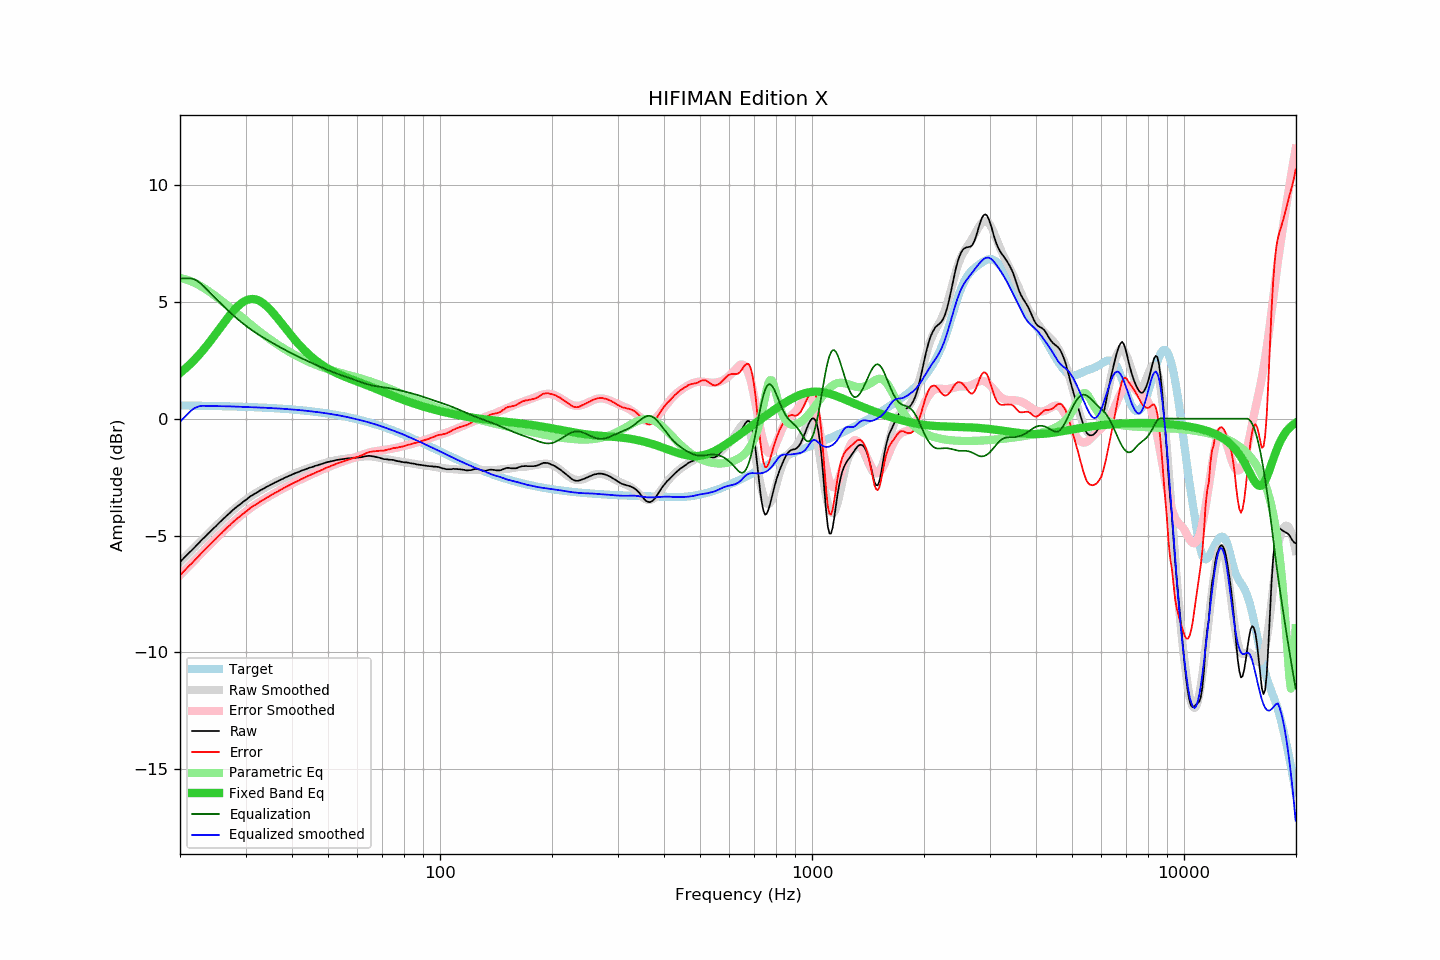

The table this chart was drawn from, first rows:
frequency, raw, error, smoothed, error_smoothed, equalization, parametric_eq, equalized_raw, equalized_smoothed, target
20.00, -6.13, -6.70, -6.13, -6.70, 6.00, 1.95, -0.13, -0.13, 0.56
20.20, -6.06, -6.63, -6.06, -6.63, 6.00, 2.00, -0.06, -0.06, 0.56
20.40, -5.99, -6.55, -5.99, -6.56, 6.00, 2.06, 0.01, 0.01, 0.56
20.61, -5.92, -6.49, -5.92, -6.49, 6.00, 2.12, 0.08, 0.08, 0.56
20.81, -5.85, -6.41, -5.85, -6.41, 6.00, 2.18, 0.15, 0.15, 0.56
21.02, -5.78, -6.34, -5.78, -6.34, 6.00, 2.25, 0.22, 0.22, 0.56
21.23, -5.71, -6.27, -5.72, -6.27, 6.00, 2.31, 0.29, 0.28, 0.56
21.44, -5.65, -6.21, -5.65, -6.20, 5.99, 2.38, 0.34, 0.35, 0.56
21.66, -5.58, -6.14, -5.58, -6.13, 5.98, 2.45, 0.39, 0.40, 0.56
21.87, -5.51, -6.07, -5.51, -6.06, 5.95, 2.52, 0.44, 0.45, 0.56
22.09, -5.44, -6.00, -5.44, -5.99, 5.92, 2.59, 0.48, 0.48, 0.55
22.31, -5.37, -5.93, -5.37, -5.92, 5.88, 2.66, 0.51, 0.51, 0.55
22.54, -5.30, -5.86, -5.30, -5.85, 5.83, 2.74, 0.53, 0.53, 0.55
22.76, -5.22, -5.77, -5.23, -5.78, 5.77, 2.82, 0.55, 0.54, 0.55
22.99, -5.15, -5.70, -5.16, -5.71, 5.71, 2.90, 0.56, 0.55, 0.55
23.22, -5.09, -5.64, -5.09, -5.64, 5.64, 2.98, 0.55, 0.55, 0.55
23.45, -5.02, -5.57, -5.02, -5.57, 5.57, 3.07, 0.55, 0.55, 0.55
23.69, -4.95, -5.50, -4.95, -5.50, 5.50, 3.15, 0.55, 0.55, 0.55
23.92, -4.88, -5.43, -4.89, -5.43, 5.43, 3.24, 0.55, 0.54, 0.55
24.16, -4.82, -5.37, -4.82, -5.36, 5.36, 3.33, 0.54, 0.54, 0.54
24.40, -4.75, -5.29, -4.75, -5.29, 5.29, 3.42, 0.54, 0.54, 0.54
24.65, -4.68, -5.22, -4.68, -5.22, 5.22, 3.51, 0.54, 0.54, 0.54
24.89, -4.62, -5.16, -4.62, -5.15, 5.15, 3.60, 0.53, 0.54, 0.54
25.14, -4.55, -5.09, -4.55, -5.09, 5.09, 3.69, 0.53, 0.54, 0.54
25.39, -4.48, -5.02, -4.48, -5.02, 5.02, 3.79, 0.54, 0.53, 0.54
25.65, -4.41, -4.95, -4.42, -4.95, 4.95, 3.88, 0.54, 0.53, 0.53
25.91, -4.35, -4.89, -4.35, -4.88, 4.88, 3.97, 0.53, 0.53, 0.53
26.16, -4.28, -4.81, -4.28, -4.82, 4.82, 4.07, 0.53, 0.53, 0.53
26.43, -4.22, -4.75, -4.22, -4.75, 4.75, 4.16, 0.53, 0.53, 0.53
26.69, -4.15, -4.68, -4.16, -4.68, 4.68, 4.25, 0.53, 0.53, 0.53
26.96, -4.09, -4.62, -4.09, -4.62, 4.62, 4.34, 0.52, 0.53, 0.53
27.23, -4.03, -4.56, -4.03, -4.55, 4.55, 4.43, 0.52, 0.52, 0.52
27.50, -3.96, -4.49, -3.97, -4.49, 4.49, 4.51, 0.53, 0.52, 0.52
27.77, -3.90, -4.42, -3.91, -4.43, 4.43, 4.59, 0.53, 0.52, 0.52
28.05, -3.84, -4.36, -3.85, -4.37, 4.37, 4.67, 0.53, 0.52, 0.52
28.33, -3.79, -4.31, -3.79, -4.31, 4.31, 4.74, 0.52, 0.52, 0.52
28.62, -3.73, -4.25, -3.74, -4.25, 4.25, 4.81, 0.51, 0.51, 0.51
28.90, -3.68, -4.20, -3.68, -4.19, 4.19, 4.87, 0.51, 0.51, 0.51
29.19, -3.63, -4.14, -3.62, -4.13, 4.13, 4.93, 0.50, 0.51, 0.51
29.48, -3.57, -4.08, -3.57, -4.08, 4.08, 4.98, 0.51, 0.51, 0.51
29.78, -3.52, -4.03, -3.52, -4.02, 4.02, 5.02, 0.50, 0.50, 0.51
30.08, -3.47, -3.98, -3.47, -3.97, 3.97, 5.05, 0.50, 0.50, 0.50
30.38, -3.42, -3.92, -3.42, -3.92, 3.92, 5.08, 0.50, 0.50, 0.50
30.68, -3.36, -3.86, -3.37, -3.87, 3.87, 5.10, 0.51, 0.50, 0.50
30.99, -3.31, -3.81, -3.33, -3.82, 3.82, 5.11, 0.51, 0.49, 0.50
31.30, -3.27, -3.77, -3.28, -3.77, 3.77, 5.12, 0.50, 0.49, 0.49
31.61, -3.23, -3.72, -3.23, -3.72, 3.72, 5.11, 0.49, 0.49, 0.49
31.93, -3.19, -3.68, -3.19, -3.68, 3.68, 5.10, 0.48, 0.49, 0.49
32.24, -3.15, -3.64, -3.15, -3.63, 3.63, 5.08, 0.48, 0.48, 0.48
32.57, -3.11, -3.59, -3.11, -3.59, 3.59, 5.05, 0.47, 0.48, 0.48
32.89, -3.06, -3.54, -3.07, -3.54, 3.54, 5.01, 0.48, 0.48, 0.48
33.22, -3.03, -3.51, -3.03, -3.50, 3.50, 4.97, 0.47, 0.47, 0.47
33.55, -2.99, -3.46, -2.99, -3.46, 3.46, 4.92, 0.47, 0.47, 0.47
33.89, -2.95, -3.42, -2.95, -3.42, 3.42, 4.87, 0.47, 0.47, 0.47
34.23, -2.91, -3.38, -2.92, -3.38, 3.38, 4.80, 0.47, 0.46, 0.46
34.57, -2.88, -3.34, -2.88, -3.34, 3.34, 4.74, 0.46, 0.46, 0.46
34.92, -2.84, -3.30, -2.84, -3.30, 3.30, 4.67, 0.46, 0.46, 0.46
35.27, -2.80, -3.26, -2.81, -3.26, 3.26, 4.59, 0.46, 0.45, 0.45
35.62, -2.77, -3.22, -2.77, -3.22, 3.22, 4.52, 0.45, 0.45, 0.45
35.97, -2.73, -3.18, -2.74, -3.18, 3.18, 4.43, 0.45, 0.44, 0.44
... 635 more rows
